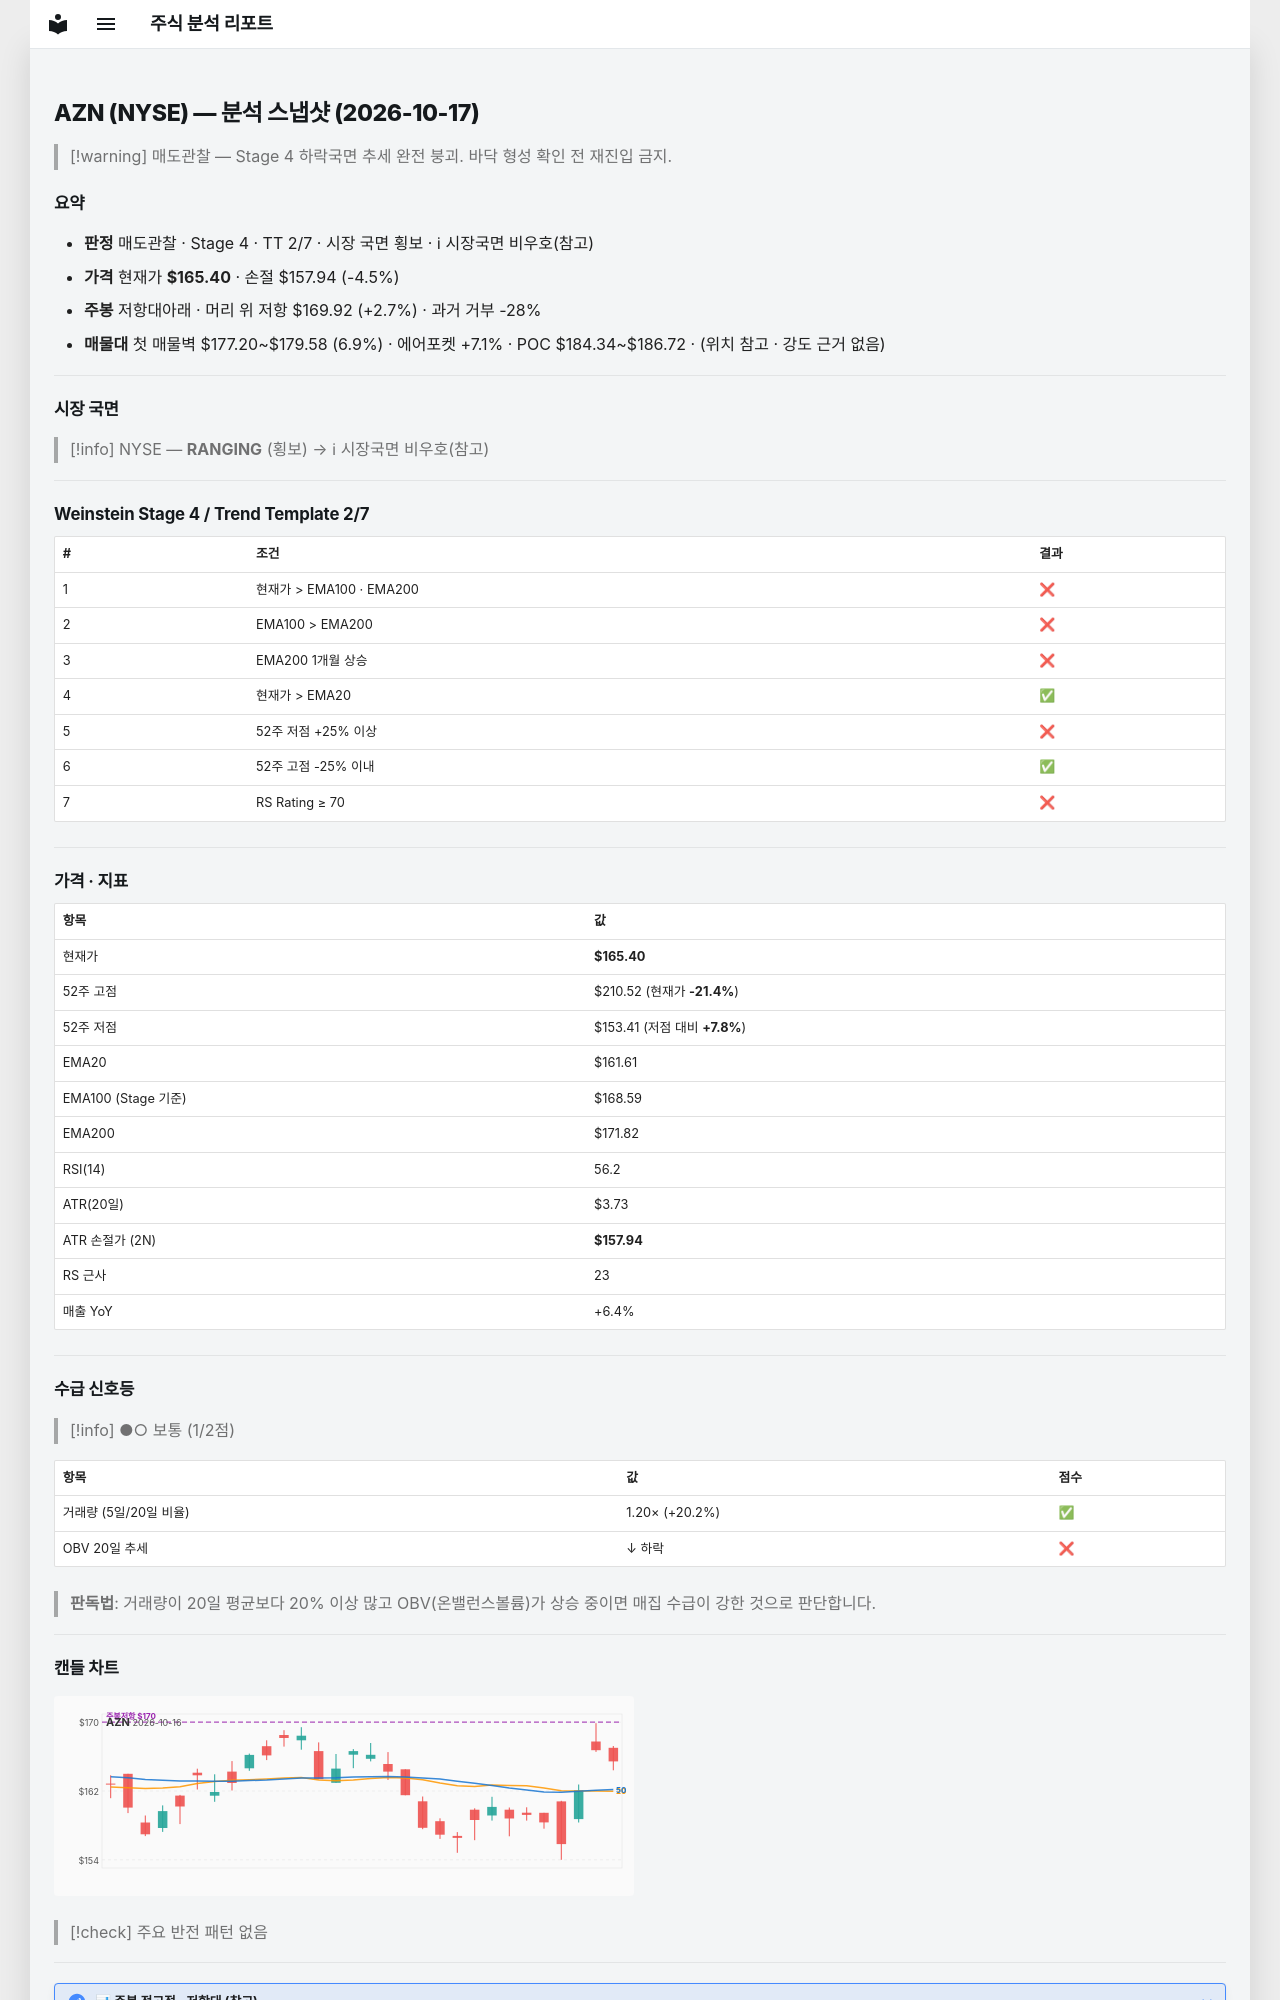

repository: soloandco/stock-reports · page: snapshots/AZN-2026-10-17/index.html · generator: mkdocs

---
type: analysis-snapshot
title: AZN 분석 스냅샷
ticker: AZN
market: NYSE
created: 2026-10-17
updated: 2026-10-17
bar-date: 2026-10-16
verdict: 매도관찰
real-rr: 0.61
sma50-gap-pct: 2.3
weekly-position: 저항대아래
weekly-overhead-price: 169.92
weekly-overhead-pct: 2.7
stage: 4
trend-template-score: 2
tt-max: 7
ma-set: ema-20-100-200
price: 165.39999389648438
stop-price: 157.9395143539816
market-regime: RANGING
supply-demand-score: 1/2
supply-demand-label: 보통
status: tracking
tags:
  - stock-agent
  - watchlist
  - AZN
  - analysis
related:
  - "[[analysis-template]]"
---

# AZN (NYSE) — 분석 스냅샷 (2026-10-17)

> [!warning] 매도관찰 — Stage 4 하락국면
> 추세 완전 붕괴. 바닥 형성 확인 전 재진입 금지.

## 요약

- **판정** 매도관찰 · Stage 4 · TT 2/7 · 시장 국면 횡보 · ℹ 시장국면 비우호(참고)
- **가격** 현재가 **$165.40** · 손절 $157.94 (-4.5%)
- **주봉** 저항대아래 · 머리 위 저항 $169.92 (+2.7%) · 과거 거부 -28%
- **매물대** 첫 매물벽 $177.20~$179.58 (6.9%) · 에어포켓 +7.1% · POC $184.34~$186.72 · (위치 참고 · 강도 근거 없음)

---

## 시장 국면

> [!info] NYSE — **RANGING** (횡보) → ℹ 시장국면 비우호(참고)

---

## Weinstein Stage 4 / Trend Template 2/7

| # | 조건 | 결과 |
|---|------|------|
| 1 | 현재가 > EMA100 · EMA200 | ❌ |
| 2 | EMA100 > EMA200 | ❌ |
| 3 | EMA200 1개월 상승 | ❌ |
| 4 | 현재가 > EMA20 | ✅ |
| 5 | 52주 저점 +25% 이상 | ❌ |
| 6 | 52주 고점 -25% 이내 | ✅ |
| 7 | RS Rating ≥ 70 | ❌ |

---

## 가격 · 지표

| 항목 | 값 |
|------|---|
| 현재가 | **$165.40** |
| 52주 고점 | $210.52 (현재가 **-21.4%**) |
| 52주 저점 | $153.41 (저점 대비 **+7.8%**) |
| EMA20 | $161.61 |
| EMA100 (Stage 기준) | $168.59 |
| EMA200 | $171.82 |
| RSI(14) | 56.2 |
| ATR(20일) | $3.73 |
| ATR 손절가 (2N) | **$157.94** |
| RS 근사 | 23 |
| 매출 YoY | +6.4% |

---
## 수급 신호등

> [!info] ●○ 보통 (1/2점)

| 항목 | 값 | 점수 |
|------|------|------|
| 거래량 (5일/20일 비율) | 1.20× (+20.2%) | ✅ |
| OBV 20일 추세 | ↓ 하락 | ❌ |

> **판독법**: 거래량이 20일 평균보다 20% 이상 많고 OBV(온밸런스볼륨)가 상승 중이면 매집 수급이 강한 것으로 판단합니다.

---
